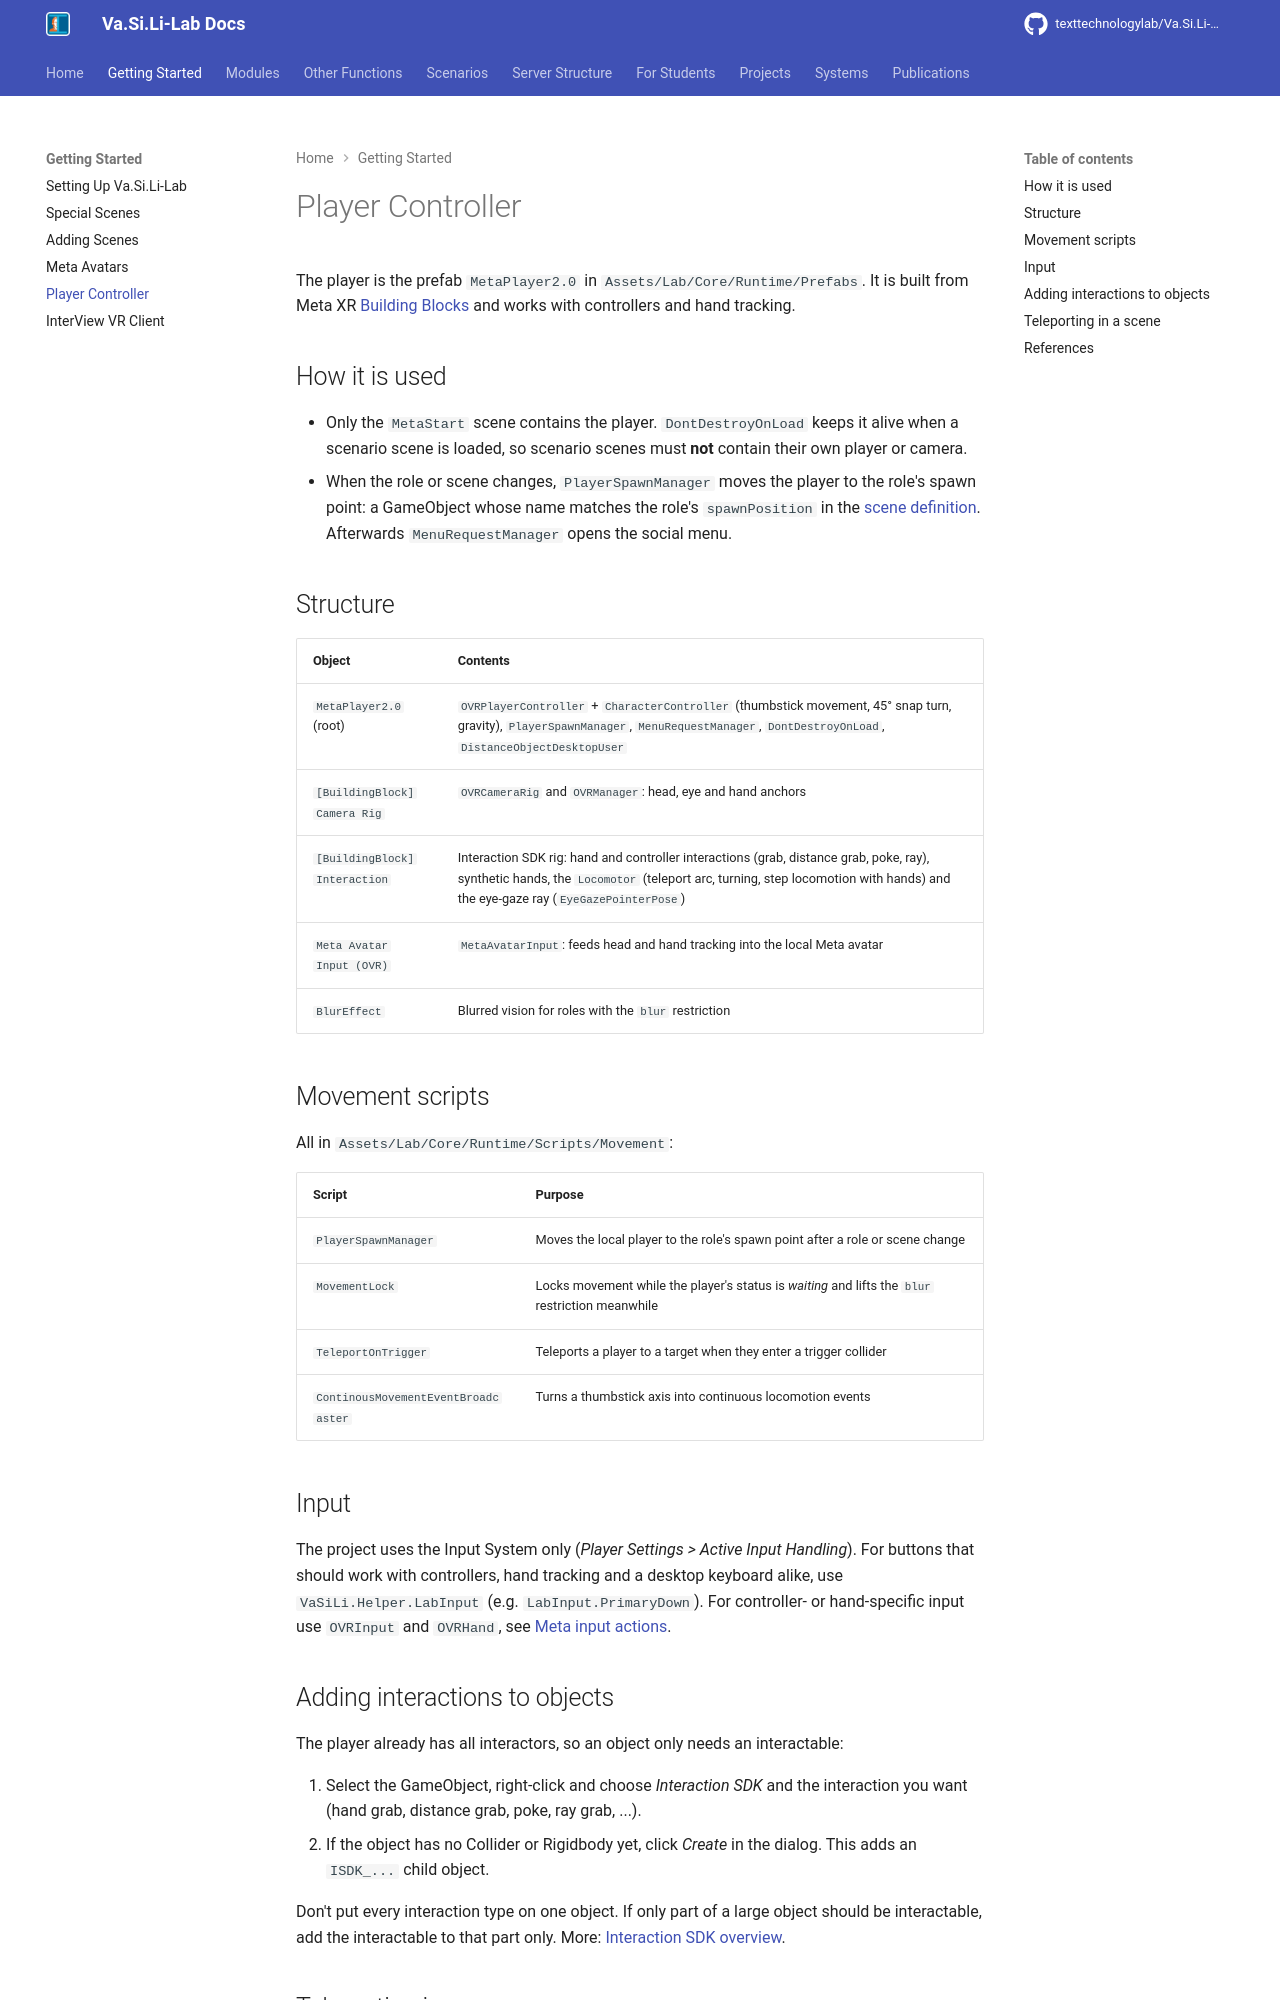

repository: texttechnologylab/Va.Si.Li-Lab · page: getting_started/player_controller/index.html · generator: mkdocs

# Player Controller

The player is the prefab `MetaPlayer2.0` in `Assets/Lab/Core/Runtime/Prefabs`. It is built from Meta XR
[Building Blocks](https://developers.meta.com/horizon/documentation/unity/bb-overview/) and works with controllers and
hand tracking.

## How it is used
- Only the `MetaStart` scene contains the player. `DontDestroyOnLoad` keeps it alive when a scenario scene is loaded,
  so scenario scenes must **not** contain their own player or camera.
- When the role or scene changes, `PlayerSpawnManager` moves the player to the role's spawn point: a GameObject whose
  name matches the role's `spawnPosition` in the [scene definition](adding_scenes.md). Afterwards
  `MenuRequestManager` opens the social menu.

## Structure

| Object | Contents |
|---|---|
| `MetaPlayer2.0` (root) | `OVRPlayerController` + `CharacterController` (thumbstick movement, 45° snap turn, gravity), `PlayerSpawnManager`, `MenuRequestManager`, `DontDestroyOnLoad`, `DistanceObjectDesktopUser` |
| `[BuildingBlock] Camera Rig` | `OVRCameraRig` and `OVRManager`: head, eye and hand anchors |
| `[BuildingBlock] Interaction` | Interaction SDK rig: hand and controller interactions (grab, distance grab, poke, ray), synthetic hands, the `Locomotor` (teleport arc, turning, step locomotion with hands) and the eye-gaze ray (`EyeGazePointerPose`) |
| `Meta Avatar Input (OVR)` | `MetaAvatarInput`: feeds head and hand tracking into the local Meta avatar |
| `BlurEffect` | Blurred vision for roles with the `blur` restriction |

## Movement scripts
All in `Assets/Lab/Core/Runtime/Scripts/Movement`:

| Script | Purpose |
|---|---|
| `PlayerSpawnManager` | Moves the local player to the role's spawn point after a role or scene change |
| `MovementLock` | Locks movement while the player's status is *waiting* and lifts the `blur` restriction meanwhile |
| `TeleportOnTrigger` | Teleports a player to a target when they enter a trigger collider |
| `ContinousMovementEventBroadcaster` | Turns a thumbstick axis into continuous locomotion events |

## Input
The project uses the Input System only (*Player Settings > Active Input Handling*). For buttons that should work with
controllers, hand tracking and a desktop keyboard alike, use `VaSiLi.Helper.LabInput` (e.g. `LabInput.PrimaryDown`).
For controller- or hand-specific input use `OVRInput` and `OVRHand`, see
[Meta input actions](https://developers.meta.com/horizon/documentation/unity/unity-inputactions).
